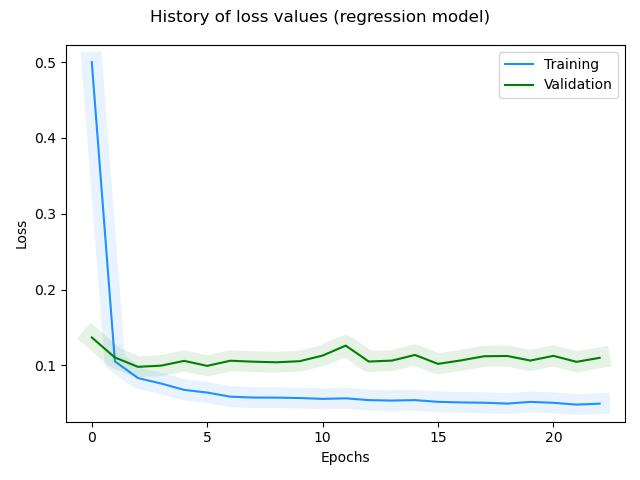

The table this chart was drawn from, first rows:
, loss, rmse, mse, mae, val_loss, val_rmse, val_mse, val_mae, _timestamp, _runtime
0, 0.4999, 0.7045, 0.4963, 0.5038, 0.1368, 0.365, 0.1332, 0.2789, 1738669712, 203
1, 0.1053, 0.319, 0.1018, 0.2447, 0.1104, 0.3268, 0.1068, 0.2503, 1738669714, 205
2, 0.08329, 0.2823, 0.07969, 0.2185, 0.0981, 0.3074, 0.0945, 0.243, 1738669715, 206
3, 0.07612, 0.2693, 0.07252, 0.2069, 0.09967, 0.3099, 0.09606, 0.2474, 1738669717, 208
4, 0.06772, 0.2532, 0.06411, 0.1961, 0.106, 0.3199, 0.1024, 0.2538, 1738669718, 209
5, 0.06417, 0.2461, 0.06056, 0.1889, 0.09936, 0.3094, 0.09575, 0.2407, 1738669720, 211
6, 0.05876, 0.2348, 0.05514, 0.1791, 0.1061, 0.3202, 0.1025, 0.2457, 1738669722, 213
7, 0.05759, 0.2323, 0.05398, 0.1766, 0.1049, 0.3182, 0.1013, 0.241, 1738669723, 214
8, 0.05748, 0.2321, 0.05386, 0.1757, 0.1041, 0.317, 0.1005, 0.2404, 1738669725, 216
9, 0.05696, 0.2309, 0.05334, 0.1739, 0.1055, 0.3192, 0.1019, 0.2428, 1738669726, 217
10, 0.05585, 0.2285, 0.05223, 0.1714, 0.1129, 0.3306, 0.1093, 0.2571, 1738669728, 219
11, 0.05658, 0.2301, 0.05295, 0.1743, 0.1261, 0.35, 0.1225, 0.2607, 1738669729, 220
12, 0.05421, 0.2249, 0.05058, 0.1676, 0.1051, 0.3185, 0.1014, 0.2447, 1738669731, 222
13, 0.05364, 0.2236, 0.05, 0.1678, 0.1063, 0.3204, 0.1027, 0.2419, 1738669733, 224
14, 0.05421, 0.2249, 0.05058, 0.1676, 0.1138, 0.3319, 0.1101, 0.2495, 1738669734, 225
15, 0.05196, 0.2198, 0.04832, 0.1625, 0.102, 0.3136, 0.09836, 0.2421, 1738669736, 227
16, 0.05117, 0.218, 0.04754, 0.1611, 0.1066, 0.3209, 0.103, 0.2461, 1738669737, 228
17, 0.05078, 0.2171, 0.04714, 0.1605, 0.1121, 0.3293, 0.1084, 0.2457, 1738669739, 230
18, 0.04966, 0.2145, 0.04602, 0.1562, 0.1124, 0.3298, 0.1088, 0.2481, 1738669740, 231
19, 0.0519, 0.2197, 0.04826, 0.1621, 0.1064, 0.3205, 0.1027, 0.2412, 1738669742, 233
20, 0.05065, 0.2168, 0.04701, 0.1576, 0.1126, 0.3301, 0.1089, 0.2453, 1738669743, 234
21, 0.04831, 0.2113, 0.04467, 0.1552, 0.1047, 0.3179, 0.101, 0.2384, 1738669745, 236
22, 0.04952, 0.2142, 0.04588, 0.1581, 0.11, 0.3261, 0.1063, 0.2438, 1738669747, 238
